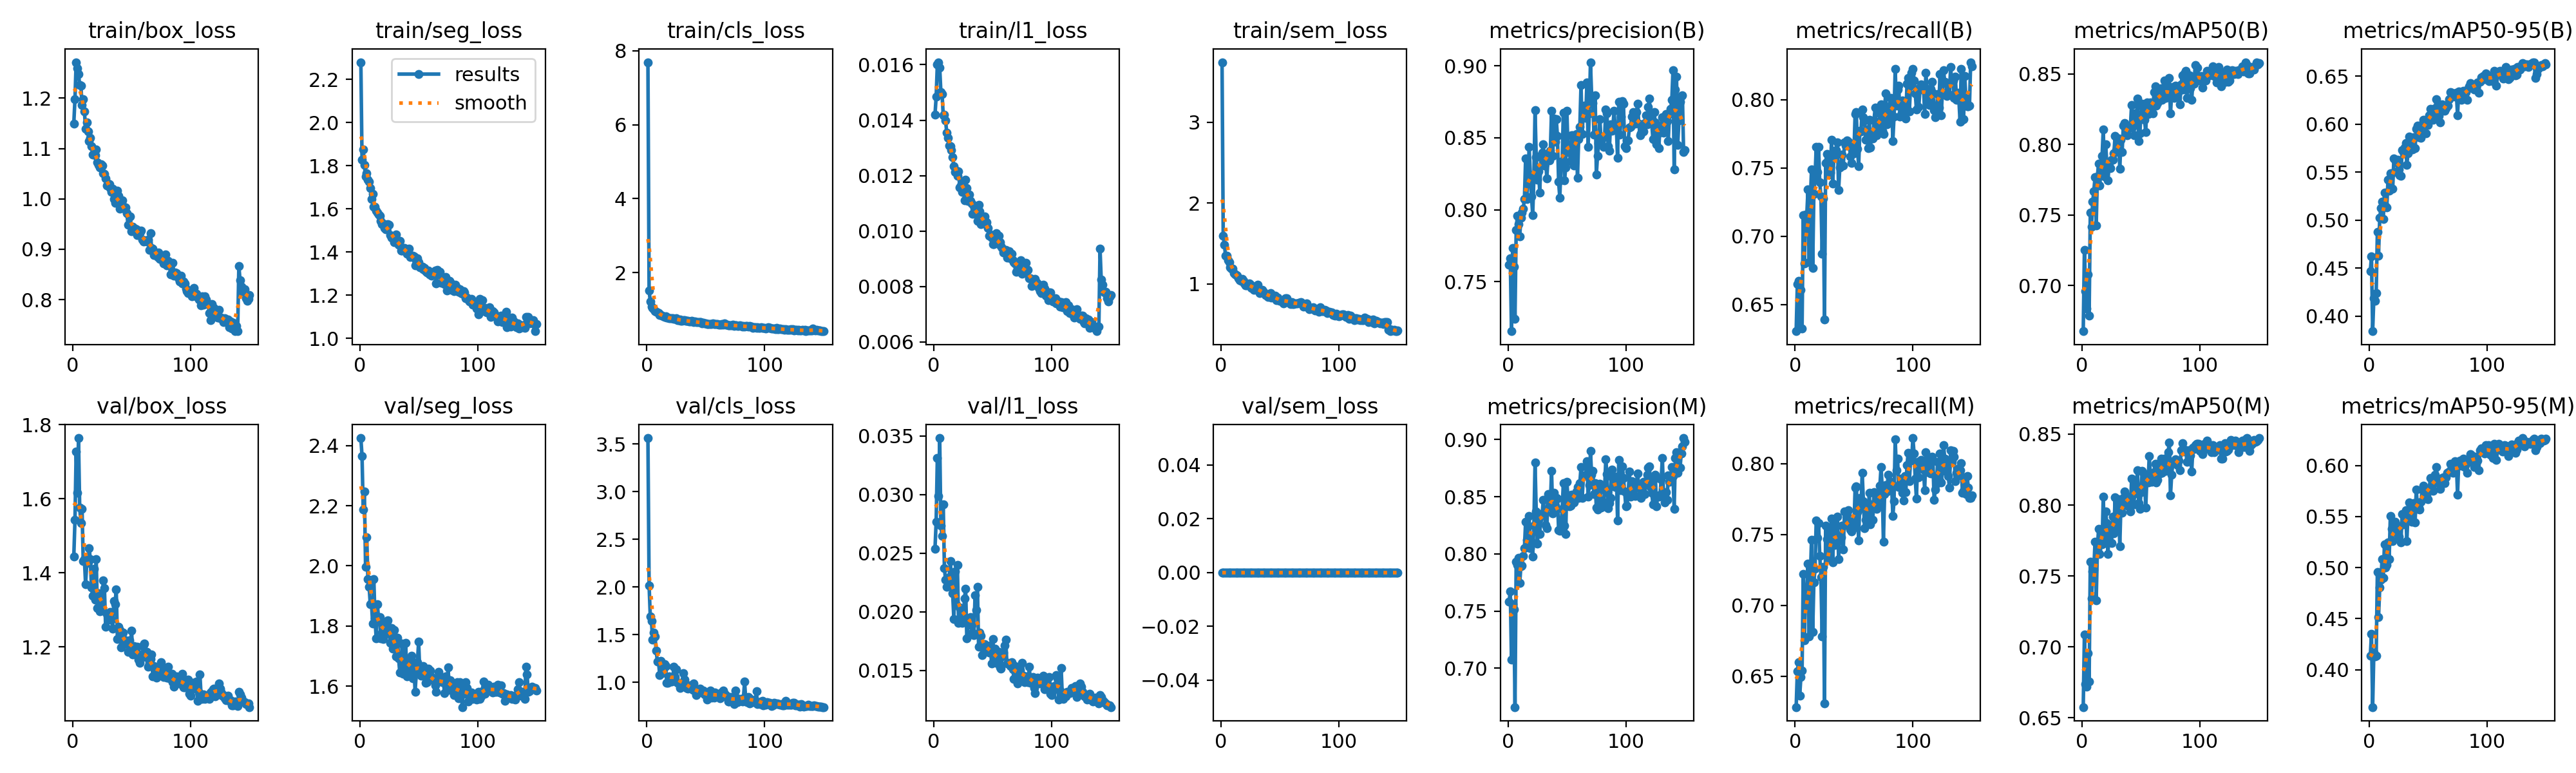

Data behind this chart, as committed beside it:
epoch, time, train/box_loss, train/seg_loss, train/cls_loss, train/l1_loss, train/sem_loss, metrics/precision(B), metrics/recall(B), metrics/mAP50(B), metrics/mAP50-95(B), metrics/precision(M), metrics/recall(M), metrics/mAP50(M), metrics/mAP50-95(M), val/box_loss, val/seg_loss, val/cls_loss, val/l1_loss, val/sem_loss, lr/pg0, lr/pg1, lr/pg2
1, 70.33, 1.15, 2.28, 7.689, 0.01419, 3.74, 0.7619, 0.6306, 0.6675, 0.4469, 0.7585, 0.6282, 0.6575, 0.4136, 1.444, 2.425, 3.563, 0.02537, 0, 0.0005516, 0.0005516, 0.0005516
2, 134.2, 1.198, 1.828, 1.525, 0.01484, 1.597, 0.7662, 0.6651, 0.7254, 0.4619, 0.7674, 0.6537, 0.7087, 0.4349, 1.542, 2.365, 2.02, 0.02768, 0, 0.0011, 0.0011, 0.0011
3, 199.6, 1.272, 1.876, 1.22, 0.01601, 1.488, 0.7157, 0.6674, 0.696, 0.3841, 0.7074, 0.6598, 0.6736, 0.3633, 1.728, 2.187, 1.695, 0.03313, 0, 0.001641, 0.001641, 0.001641
4, 262.9, 1.259, 1.804, 1.083, 0.01609, 1.346, 0.7734, 0.6329, 0.6837, 0.4187, 0.7561, 0.6364, 0.6718, 0.4169, 1.617, 2.246, 1.642, 0.02985, 0, 0.001634, 0.001634, 0.001634
5, 326.1, 1.248, 1.749, 1.042, 0.0159, 1.35, 0.7603, 0.6608, 0.7078, 0.4161, 0.7517, 0.6494, 0.6956, 0.4131, 1.764, 1.996, 1.449, 0.03481, 0, 0.001623, 0.001623, 0.001623
6, 389.2, 1.226, 1.765, 1.005, 0.01501, 1.293, 0.7244, 0.6327, 0.6786, 0.4238, 0.6661, 0.6539, 0.6756, 0.4137, 1.577, 2.096, 1.521, 0.02735, 0, 0.001612, 0.001612, 0.001612
7, 453.4, 1.225, 1.735, 0.9614, 0.01494, 1.266, 0.7858, 0.7156, 0.7516, 0.488, 0.7932, 0.7223, 0.7602, 0.4954, 1.534, 1.956, 1.485, 0.02647, 0, 0.001601, 0.001601, 0.001601
8, 517.2, 1.187, 1.728, 0.9421, 0.01418, 1.209, 0.796, 0.6801, 0.7417, 0.463, 0.7902, 0.6754, 0.7342, 0.4513, 1.574, 1.931, 1.336, 0.02918, 0, 0.00159, 0.00159, 0.00159
9, 580.5, 1.198, 1.695, 0.9319, 0.01419, 1.187, 0.7899, 0.7158, 0.7593, 0.5022, 0.7966, 0.7111, 0.7532, 0.4802, 1.431, 1.872, 1.22, 0.0237, 0, 0.001579, 0.001579, 0.001579
10, 643.4, 1.174, 1.645, 0.9052, 0.01398, 1.19, 0.7814, 0.7156, 0.767, 0.5127, 0.7746, 0.7122, 0.7546, 0.4882, 1.438, 1.877, 1.22, 0.02271, 0, 0.001568, 0.001568, 0.001568
11, 707.1, 1.14, 1.668, 0.8579, 0.01354, 1.135, 0.7947, 0.7342, 0.7768, 0.5195, 0.789, 0.7293, 0.774, 0.508, 1.369, 1.808, 1.077, 0.02215, 0, 0.001557, 0.001557, 0.001557
12, 770.8, 1.152, 1.61, 0.8519, 0.01336, 1.118, 0.7978, 0.681, 0.7428, 0.5012, 0.7897, 0.6781, 0.7327, 0.4898, 1.427, 1.956, 1.227, 0.02265, 0, 0.001546, 0.001546, 0.001546
13, 832.6, 1.134, 1.61, 0.8457, 0.01308, 1.112, 0.8009, 0.7255, 0.7771, 0.5285, 0.7985, 0.7192, 0.7689, 0.5227, 1.428, 1.824, 1.1, 0.02295, 0, 0.001535, 0.001535, 0.001535
14, 895.9, 1.114, 1.593, 0.8147, 0.01307, 1.103, 0.8075, 0.7489, 0.7867, 0.5148, 0.8048, 0.7461, 0.7833, 0.4998, 1.467, 1.76, 1.13, 0.0243, 0, 0.001524, 0.001524, 0.001524
15, 957.9, 1.121, 1.582, 0.8076, 0.01292, 1.067, 0.8355, 0.677, 0.7707, 0.5133, 0.8282, 0.6811, 0.7655, 0.5027, 1.438, 1.873, 1.192, 0.02265, 0, 0.001513, 0.001513, 0.001513
16, 1020, 1.105, 1.575, 0.8115, 0.01266, 1.048, 0.8073, 0.7312, 0.7825, 0.5418, 0.8121, 0.7163, 0.7741, 0.5245, 1.361, 1.826, 1.169, 0.02156, 0, 0.001502, 0.001502, 0.001502
17, 1083, 1.088, 1.569, 0.791, 0.01235, 1.039, 0.8216, 0.7424, 0.792, 0.5308, 0.8087, 0.7256, 0.7722, 0.5085, 1.337, 1.83, 0.9987, 0.01938, 0, 0.001491, 0.001491, 0.001491
18, 1145, 1.089, 1.543, 0.7801, 0.01212, 1.061, 0.8435, 0.7655, 0.8108, 0.5486, 0.8333, 0.7597, 0.8061, 0.5504, 1.41, 1.76, 0.9971, 0.02344, 0, 0.00148, 0.00148, 0.00148
19, 1207, 1.087, 1.531, 0.7639, 0.01217, 1.042, 0.8238, 0.7471, 0.7772, 0.5492, 0.8049, 0.7477, 0.773, 0.5379, 1.327, 1.778, 1.062, 0.02059, 0, 0.001469, 0.001469, 0.001469
20, 1268, 1.099, 1.532, 0.766, 0.01199, 1.004, 0.8094, 0.7655, 0.8002, 0.533, 0.8108, 0.7581, 0.7956, 0.5261, 1.437, 1.756, 1.009, 0.02397, 0, 0.001458, 0.001458, 0.001458
21, 1330, 1.072, 1.51, 0.7643, 0.01216, 0.9802, 0.7963, 0.7394, 0.7867, 0.5641, 0.7978, 0.735, 0.7873, 0.5363, 1.304, 1.812, 1.013, 0.01904, 0, 0.001447, 0.001447, 0.001447
22, 1392, 1.067, 1.506, 0.765, 0.01157, 0.9865, 0.8216, 0.7294, 0.7745, 0.5633, 0.8245, 0.7198, 0.7654, 0.5446, 1.345, 1.774, 1.034, 0.02037, 0, 0.001436, 0.001436, 0.001436
23, 1454, 1.062, 1.519, 0.7502, 0.01164, 0.9935, 0.8693, 0.6874, 0.7868, 0.5601, 0.8798, 0.6783, 0.7861, 0.5364, 1.297, 1.815, 1.168, 0.01923, 0, 0.001425, 0.001425, 0.001425
24, 1515, 1.069, 1.528, 0.7537, 0.0114, 1.011, 0.8364, 0.7278, 0.7834, 0.5626, 0.837, 0.7273, 0.7799, 0.5359, 1.31, 1.82, 1.058, 0.01906, 0, 0.001414, 0.001414, 0.001414
25, 1576, 1.067, 1.526, 0.7642, 0.01178, 0.9891, 0.8208, 0.6389, 0.7893, 0.553, 0.8087, 0.6308, 0.7733, 0.5303, 1.298, 1.785, 1.138, 0.01934, 0, 0.001403, 0.001403, 0.001403
26, 1637, 1.051, 1.478, 0.7219, 0.01111, 0.9542, 0.8266, 0.7539, 0.7891, 0.547, 0.8299, 0.756, 0.7917, 0.5404, 1.38, 1.744, 0.9957, 0.02112, 0, 0.001392, 0.001392, 0.001392
27, 1699, 1.049, 1.466, 0.7194, 0.01186, 0.9656, 0.8121, 0.7603, 0.7936, 0.546, 0.8172, 0.7465, 0.7801, 0.5246, 1.359, 1.793, 0.9984, 0.02197, 0, 0.001381, 0.001381, 0.001381
28, 1760, 1.041, 1.471, 0.7257, 0.01154, 0.9262, 0.8377, 0.756, 0.806, 0.5731, 0.8349, 0.7535, 0.8054, 0.5526, 1.253, 1.724, 0.9404, 0.01771, 0, 0.00137, 0.00137, 0.00137
29, 1821, 1.027, 1.445, 0.7032, 0.01108, 0.9331, 0.8399, 0.7451, 0.7962, 0.5708, 0.8343, 0.7328, 0.7819, 0.5425, 1.289, 1.787, 0.9716, 0.0191, 0, 0.001359, 0.001359, 0.001359
30, 1881, 1.031, 1.456, 0.6959, 0.01131, 0.929, 0.8454, 0.7468, 0.8004, 0.5757, 0.8472, 0.747, 0.7944, 0.5452, 1.272, 1.762, 0.9987, 0.01887, 0, 0.001348, 0.001348, 0.001348
31, 1942, 1.029, 1.482, 0.7184, 0.01108, 0.9905, 0.8308, 0.7707, 0.8042, 0.5806, 0.8335, 0.7611, 0.8039, 0.5562, 1.293, 1.7, 1.096, 0.01955, 0, 0.001337, 0.001337, 0.001337
32, 2004, 1.021, 1.453, 0.7181, 0.01099, 0.9393, 0.8345, 0.7386, 0.7826, 0.5575, 0.8254, 0.7302, 0.7709, 0.5257, 1.294, 1.761, 1.031, 0.01889, 0, 0.001326, 0.001326, 0.001326
33, 2065, 1.013, 1.435, 0.6964, 0.01061, 0.885, 0.8218, 0.7586, 0.8032, 0.5699, 0.8222, 0.7581, 0.8012, 0.5535, 1.273, 1.693, 0.9832, 0.01823, 0, 0.001315, 0.001315, 0.001315
34, 2126, 1.02, 1.451, 0.7, 0.01092, 0.9102, 0.8361, 0.7585, 0.7949, 0.5873, 0.8521, 0.7427, 0.7944, 0.5637, 1.25, 1.646, 0.9438, 0.01801, 0, 0.001304, 0.001304, 0.001304
35, 2188, 0.9991, 1.406, 0.6997, 0.01079, 0.9313, 0.8343, 0.7631, 0.8133, 0.5778, 0.8418, 0.75, 0.8049, 0.5543, 1.324, 1.647, 0.9355, 0.02141, 0, 0.001293, 0.001293, 0.001293
36, 2251, 0.9922, 1.407, 0.6811, 0.01059, 0.9014, 0.841, 0.7687, 0.8155, 0.5757, 0.843, 0.7623, 0.8097, 0.5449, 1.315, 1.741, 0.9423, 0.02014, 0, 0.001282, 0.001282, 0.001282
37, 2314, 0.9963, 1.42, 0.6722, 0.01037, 0.8887, 0.8689, 0.7338, 0.8109, 0.5737, 0.8725, 0.7327, 0.8066, 0.5535, 1.356, 1.64, 0.9681, 0.02214, 0, 0.001271, 0.001271, 0.001271
38, 2377, 1.016, 1.419, 0.6911, 0.01095, 0.8599, 0.8374, 0.7502, 0.8066, 0.5864, 0.8355, 0.7482, 0.7997, 0.5634, 1.222, 1.689, 0.9382, 0.01704, 0, 0.00126, 0.00126, 0.00126
39, 2439, 1.006, 1.407, 0.6831, 0.01072, 0.8563, 0.8635, 0.7519, 0.8114, 0.5748, 0.8533, 0.7482, 0.8008, 0.5444, 1.255, 1.744, 0.9207, 0.01824, 0, 0.001249, 0.001249, 0.001249
40, 2502, 0.9807, 1.392, 0.6644, 0.01025, 0.8369, 0.8472, 0.7598, 0.8116, 0.5953, 0.8424, 0.756, 0.805, 0.5764, 1.245, 1.632, 0.9886, 0.01794, 0, 0.001238, 0.001238, 0.001238
41, 2566, 0.9877, 1.395, 0.6727, 0.01044, 0.8558, 0.8629, 0.7519, 0.8123, 0.5986, 0.8488, 0.7395, 0.7954, 0.5595, 1.199, 1.686, 0.9137, 0.01633, 0, 0.001227, 0.001227, 0.001227
42, 2631, 0.9973, 1.416, 0.6704, 0.01048, 0.8882, 0.8511, 0.7687, 0.8283, 0.5864, 0.8482, 0.7663, 0.8187, 0.5588, 1.221, 1.646, 0.8675, 0.01702, 0, 0.001216, 0.001216, 0.001216
43, 2693, 0.9858, 1.376, 0.6646, 0.01052, 0.8347, 0.8194, 0.7663, 0.8131, 0.5894, 0.821, 0.7566, 0.8073, 0.5566, 1.238, 1.678, 0.9049, 0.01725, 0, 0.001205, 0.001205, 0.001205
44, 2756, 0.9799, 1.38, 0.6655, 0.01025, 0.8494, 0.8085, 0.7701, 0.8066, 0.5858, 0.8203, 0.764, 0.8006, 0.5643, 1.22, 1.701, 0.9007, 0.01697, 0, 0.001194, 0.001194, 0.001194
45, 2819, 0.9834, 1.383, 0.6556, 0.01032, 0.8405, 0.8307, 0.7691, 0.8219, 0.5997, 0.8229, 0.7671, 0.8149, 0.5764, 1.215, 1.626, 0.9351, 0.01696, 0, 0.001183, 0.001183, 0.001183
46, 2883, 0.972, 1.379, 0.6623, 0.0101, 0.8533, 0.8339, 0.7687, 0.8172, 0.6048, 0.8391, 0.756, 0.8108, 0.58, 1.208, 1.678, 0.9026, 0.01708, 0, 0.001172, 0.001172, 0.001172
47, 2949, 0.9481, 1.339, 0.6366, 0.00982, 0.7967, 0.8675, 0.7584, 0.8324, 0.6027, 0.8618, 0.7535, 0.8247, 0.577, 1.186, 1.58, 0.8944, 0.01654, 0, 0.001161, 0.001161, 0.001161
48, 3011, 0.9653, 1.364, 0.6454, 0.00988, 0.8346, 0.8203, 0.7537, 0.8027, 0.5904, 0.8248, 0.752, 0.8012, 0.5711, 1.217, 1.643, 0.9155, 0.01714, 0, 0.00115, 0.00115, 0.00115
49, 3075, 0.965, 1.371, 0.635, 0.00977, 0.81, 0.8292, 0.7647, 0.8078, 0.6021, 0.8173, 0.7592, 0.7971, 0.5713, 1.203, 1.68, 0.873, 0.01557, 0, 0.001139, 0.001139, 0.001139
50, 3139, 0.9362, 1.353, 0.6251, 0.00952, 0.7955, 0.8689, 0.7608, 0.8213, 0.5995, 0.8631, 0.7546, 0.809, 0.567, 1.244, 1.748, 0.8806, 0.01768, 0, 0.001128, 0.001128, 0.001128
51, 3202, 0.9453, 1.33, 0.6113, 0.00953, 0.7906, 0.8401, 0.7897, 0.829, 0.6096, 0.8472, 0.7829, 0.824, 0.5778, 1.179, 1.646, 0.8233, 0.01575, 0, 0.001117, 0.001117, 0.001117
52, 3266, 0.9385, 1.329, 0.613, 0.00974, 0.7825, 0.8434, 0.7908, 0.8261, 0.6161, 0.8416, 0.7841, 0.8226, 0.5879, 1.203, 1.635, 0.8808, 0.01688, 0, 0.001106, 0.001106, 0.001106
53, 3330, 0.9413, 1.333, 0.618, 0.00992, 0.7618, 0.8336, 0.7639, 0.8175, 0.6115, 0.8423, 0.7655, 0.8196, 0.5782, 1.184, 1.642, 0.89, 0.01607, 0, 0.001095, 0.001095, 0.001095
54, 3394, 0.9392, 1.32, 0.6104, 0.00971, 0.7867, 0.8518, 0.7515, 0.809, 0.6044, 0.8517, 0.7459, 0.798, 0.5749, 1.185, 1.668, 0.9143, 0.01559, 0, 0.001084, 0.001084, 0.001084
55, 3456, 0.9282, 1.327, 0.619, 0.00982, 0.8234, 0.8517, 0.7774, 0.8299, 0.6127, 0.8509, 0.7756, 0.819, 0.5851, 1.2, 1.648, 0.8397, 0.01659, 0, 0.001073, 0.001073, 0.001073
56, 3519, 0.9328, 1.312, 0.6307, 0.0096, 0.8213, 0.8307, 0.7769, 0.8216, 0.6165, 0.8449, 0.7684, 0.8158, 0.5906, 1.166, 1.612, 0.8901, 0.01525, 0, 0.001062, 0.001062, 0.001062
57, 3583, 0.9324, 1.304, 0.6163, 0.00947, 0.7927, 0.8467, 0.793, 0.8294, 0.6261, 0.8487, 0.7934, 0.8346, 0.5986, 1.156, 1.612, 0.8375, 0.01514, 0, 0.001051, 0.001051, 0.001051
58, 3647, 0.9376, 1.314, 0.6189, 0.00939, 0.7663, 0.8527, 0.787, 0.8298, 0.6134, 0.8546, 0.7733, 0.8198, 0.5868, 1.172, 1.659, 0.8917, 0.01618, 0, 0.00104, 0.00104, 0.00104
59, 3710, 0.9197, 1.295, 0.6103, 0.00922, 0.7558, 0.822, 0.7849, 0.8254, 0.6088, 0.8584, 0.7541, 0.8165, 0.5825, 1.179, 1.633, 0.8722, 0.01654, 0, 0.001029, 0.001029, 0.001029
60, 3772, 0.9156, 1.301, 0.6101, 0.00922, 0.7742, 0.8493, 0.7706, 0.8222, 0.6022, 0.8489, 0.7602, 0.8167, 0.5772, 1.205, 1.652, 0.8616, 0.01715, 0, 0.001018, 0.001018, 0.001018
... 90 more rows
